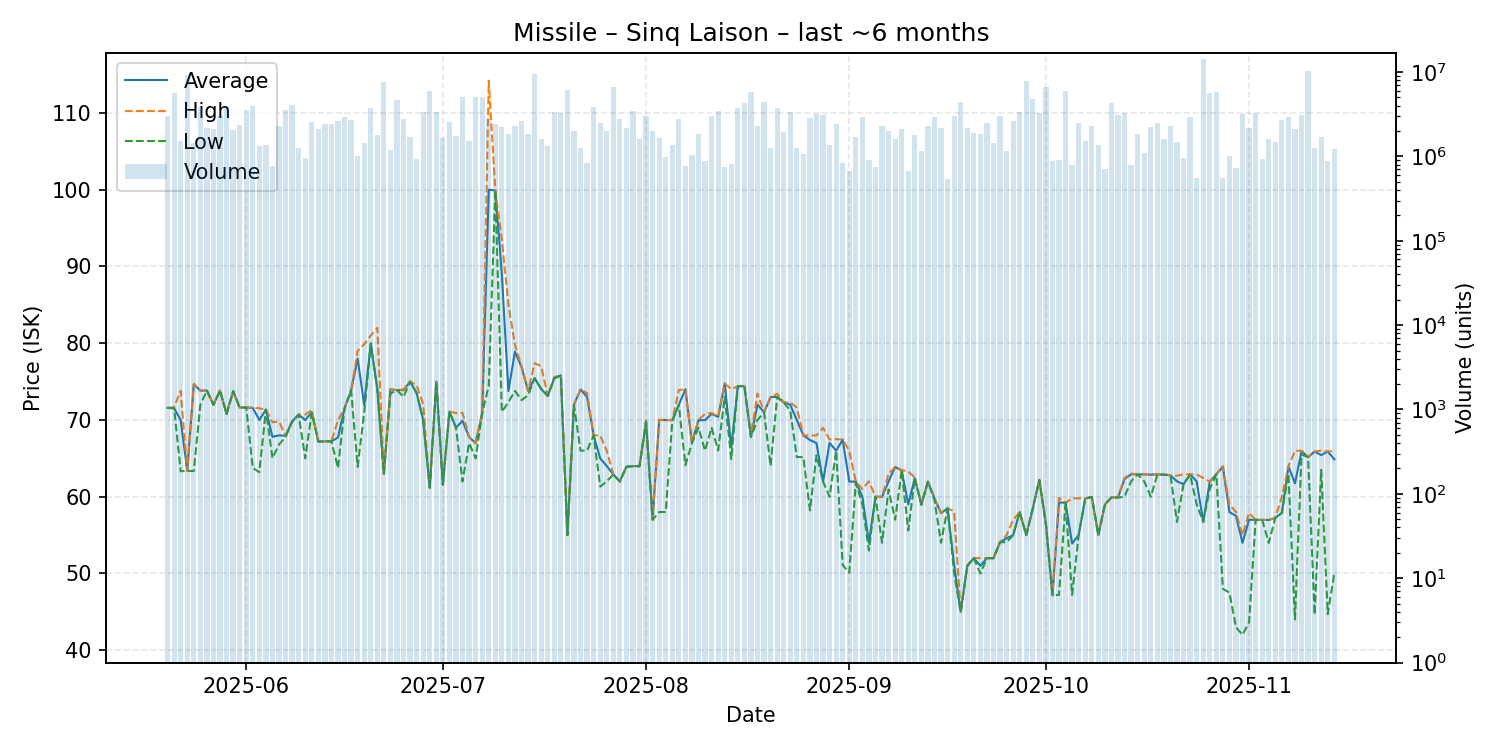

Values plotted in this chart, from the file beside it:
date, average, highest, lowest, order_count, volume
2025-05-20, 71.57, 71.57, 71.57, 204, 3046006
2025-05-21, 71.53, 71.68, 71.53, 225, 5699544
2025-05-22, 69.98, 73.79, 63.31, 195, 1520871
2025-05-23, 63.38, 63.38, 63.38, 256, 9178393
2025-05-24, 74.65, 74.7, 63.34, 232, 1449569
2025-05-25, 73.82, 73.83, 71.99, 297, 3874130
2025-05-26, 73.83, 73.83, 73.83, 270, 2184010
2025-05-27, 71.98, 71.98, 71.98, 202, 2138924
2025-05-28, 73.83, 73.83, 73.83, 264, 3120380
2025-05-29, 70.77, 70.77, 70.77, 251, 3849602
2025-05-30, 73.76, 73.76, 73.76, 271, 2080083
2025-05-31, 71.62, 71.63, 71.6, 308, 2359479
2025-06-01, 71.63, 71.63, 71.63, 361, 3593834
2025-06-02, 71.56, 71.63, 63.75, 286, 3999785
2025-06-03, 70.0, 71.51, 63.2, 281, 1334361
2025-06-04, 71.35, 71.36, 71.35, 262, 1381540
2025-06-05, 67.8, 69.7, 65.03, 218, 768304
2025-06-06, 67.99, 69.77, 66.8, 273, 2264104
2025-06-07, 67.95, 68.0, 67.77, 316, 3570839
2025-06-08, 69.8, 69.8, 69.77, 336, 4037631
2025-06-09, 70.7, 70.7, 70.7, 277, 1267608
2025-06-10, 69.99, 70.7, 65.01, 238, 965935
2025-06-11, 71.0, 71.28, 70.97, 253, 2541685
2025-06-12, 67.19, 67.19, 67.19, 243, 2083345
2025-06-13, 67.21, 67.21, 67.21, 246, 2400976
2025-06-14, 67.21, 67.21, 67.21, 278, 2389124
2025-06-15, 67.72, 70.0, 63.74, 313, 2629258
2025-06-16, 71.51, 71.51, 71.5, 265, 2946340
2025-06-17, 73.86, 73.86, 73.86, 250, 2711865
2025-06-18, 78.0, 79.0, 63.9, 208, 1004413
2025-06-19, 71.95, 79.87, 71.0, 245, 1443717
2025-06-20, 80.0, 81.0, 79.88, 258, 3699996
2025-06-21, 73.99, 82.0, 73.98, 279, 1792291
2025-06-22, 62.99, 62.99, 62.99, 317, 7682047
2025-06-23, 73.99, 74.0, 73.44, 249, 1206008
2025-06-24, 73.88, 73.88, 73.88, 231, 4635426
2025-06-25, 73.88, 74.0, 73.0, 250, 2741994
2025-06-26, 75.0, 75.0, 75.0, 212, 1689329
2025-06-27, 73.5, 74.54, 73.49, 227, 938434
2025-06-28, 69.99, 72.0, 69.99, 228, 3335317
2025-06-29, 61.17, 61.17, 61.17, 296, 5897800
2025-06-30, 75.0, 75.0, 75.0, 203, 3396186
2025-07-01, 61.56, 61.56, 61.56, 204, 1667323
2025-07-02, 71.09, 71.09, 71.09, 236, 2587759
2025-07-03, 69.0, 70.91, 69.0, 212, 1747408
2025-07-04, 69.89, 70.92, 61.99, 262, 5111549
2025-07-05, 67.77, 67.77, 66.99, 239, 1510102
2025-07-06, 66.98, 66.99, 65.0, 272, 5049216
2025-07-07, 70.91, 70.91, 70.91, 214, 5031059
2025-07-08, 100.0, 114.2, 74.44, 215, 2763945
2025-07-09, 99.9, 99.9, 99.9, 202, 2435833
2025-07-10, 89.0, 93.49, 71.05, 243, 2214810
2025-07-11, 73.77, 84.98, 72.32, 240, 1857883
2025-07-12, 78.89, 79.79, 73.78, 268, 2264640
2025-07-13, 76.9, 76.97, 72.59, 283, 2616391
2025-07-14, 73.78, 73.78, 73.2, 225, 1854982
2025-07-15, 75.44, 77.4, 75.44, 222, 9518081
2025-07-16, 74.03, 77.0, 74.03, 226, 1605075
2025-07-17, 73.13, 73.13, 73.13, 210, 1320021
2025-07-18, 75.45, 75.59, 75.42, 225, 3360609
... 119 more rows
